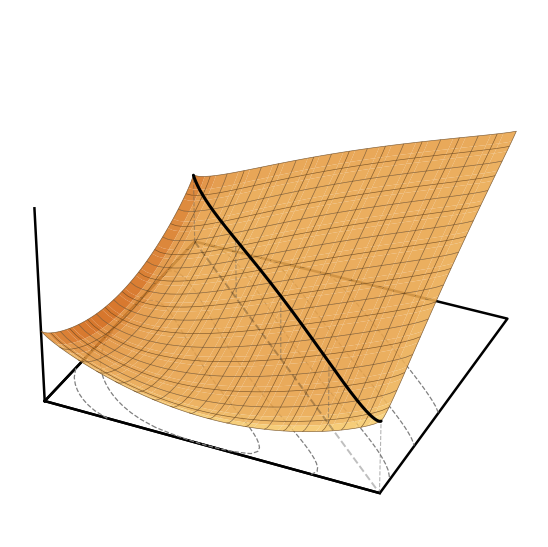
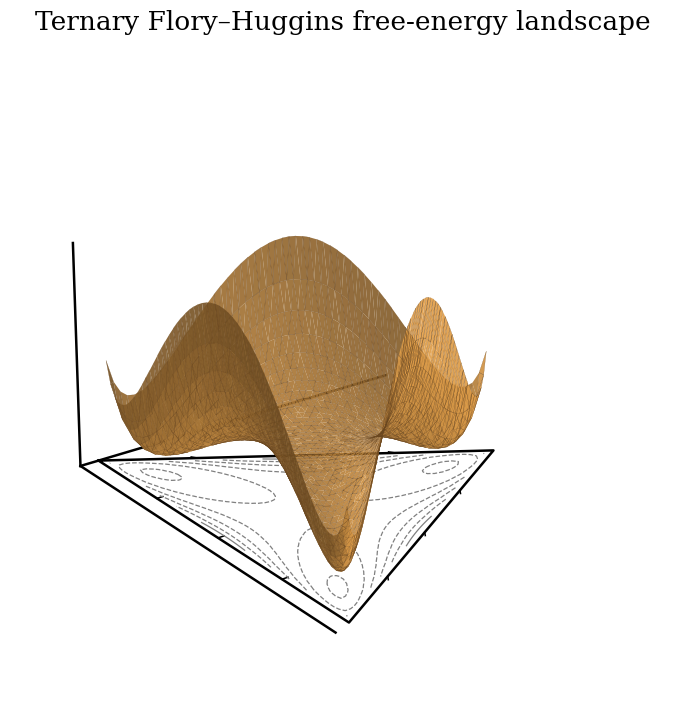
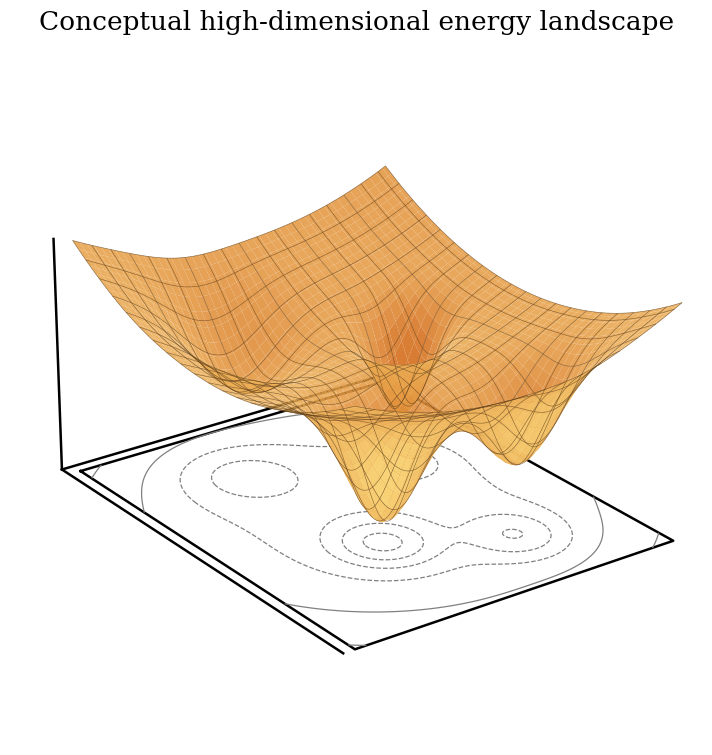

Write the Python code that produced these figures, in order.
import numpy as np
import matplotlib.pyplot as plt
from matplotlib.colors import LightSource
from mpl_toolkits.mplot3d import Axes3D  # noqa: F401

# --------------------------------
# Journal / presentation style
# --------------------------------
plt.rcParams.update({
    "font.family": "serif",
    "mathtext.fontset": "dejavuserif",
    "figure.dpi": 100,
    "savefig.dpi": 400,
    "axes.linewidth": 1.2,
    "font.size": 24,
})

# --------------------------------
# Parameters
# --------------------------------
chi12 = 10.0
res = 55
eps = 1e-3

# --------------------------------
# Free energy
# --------------------------------
def fh_free_energy(w1, w2):
    return (
        0.5 * chi12 * w1 * w2
        + w1 * np.log(w1)
        + w2 * np.log(w2)
        + (1-w1) * np.log(1-w1)
        + (1-w2) * np.log(1-w2)
    )

# --------------------------------
# Grid
# --------------------------------
w1 = np.linspace(eps, 1.0-eps, res)
w2 = np.linspace(eps, 1.0-eps, res)

W1, W2 = np.meshgrid(w1, w2)
F_raw = fh_free_energy(W1, W2)

# --------------------------------
# Energy transform
# --------------------------------
zmin_raw = F_raw.min()

F_plot = np.log(F_raw - zmin_raw + 1.0)
zmin = F_plot.min()
zmax = F_plot.max()
zbase = zmin - 0.2

# --------------------------------
# Constraint line: w1 + w2 = 1
# --------------------------------
line_w1 = np.linspace(eps, 1.0 - eps, 800)
line_w2 = 1.0 - line_w1

line_F_raw = fh_free_energy(line_w1, line_w2)
line_F_plot = np.log(line_F_raw - zmin_raw + 1.0)

# --------------------------------
# Figure
# --------------------------------
fig = plt.figure(figsize=(8, 6))
ax = fig.add_subplot(111, projection="3d")

# --------------------------------
# Surface with manual shading
# --------------------------------
ls = LightSource(azdeg=230, altdeg=45)

base_color = np.array([232, 163, 75]) / 255.0  # "#E8A34B"

rgb = np.zeros((*F_plot.shape, 3))
rgb[..., 0] = base_color[0]
rgb[..., 1] = base_color[1]
rgb[..., 2] = base_color[2]

shaded_rgb = ls.shade_rgb(
    rgb,
    F_plot,
    vert_exag=1.2,
    blend_mode="soft"
)

facecolors = np.zeros((*F_plot.shape, 4))
facecolors[..., :3] = shaded_rgb
facecolors[..., 3] = 0.90

# Layer 1: shaded surface
ax.plot_surface(
    W1,
    W2,
    F_plot,
    facecolors=facecolors,
    linewidth=0,
    antialiased=True,
    shade=False,
    alpha=0.9,
)

# Layer 2: visible mesh / wireframe
ax.plot_wireframe(
    W1,
    W2,
    F_plot + 1e-4,
    color="#6A4720",
    linewidth=0.45,
    rstride=3,
    cstride=3,
    alpha=0.85,
)

# --------------------------------
# Constraint curve on surface
# --------------------------------
ax.plot(
    line_w1,
    line_w2,
    line_F_plot + 2e-4,
    color="black",
    lw=2.2,
    ls="-",
    solid_capstyle="round",
    zorder=200
)

# --------------------------------
# Base-plane contours
# --------------------------------
custom_levels = [-0.7, -0.5, 0.1, 0.7, 1.5]

ax.contour(
    W1,
    W2,
    F_raw,
    levels=custom_levels,
    zdir="z",
    offset=zbase,
    colors="0.50",
    linewidths=0.9,
    linestyles="--"
)

# --------------------------------
# Projected constraint line on base plane
# --------------------------------
ax.plot(
    line_w1,
    line_w2,
    np.full_like(line_w1, zbase),
    color="black",
    lw=1.4,
    ls="--",
    alpha=0.25,
    zorder=80
)

# --------------------------------
# Projection guide lines from constraint curve
# --------------------------------
n_guides = 5
indices = np.linspace(0, len(line_w1) - 1, n_guides, dtype=int)

for i in indices:
    if np.isfinite(line_F_plot[i]):
        ax.plot(
            [line_w1[i], line_w1[i]],
            [line_w2[i], line_w2[i]],
            [zbase, line_F_plot[i]],
            color="0.35",
            lw=0.8,
            ls="--",
            alpha=0.45,
            zorder=70
        )

# --------------------------------
# Base rectangle
# --------------------------------
ax.plot(
    [eps, 1, 1, eps, eps],
    [eps, eps, 1, 1, eps],
    [zbase] * 5,
    color="black",
    lw=1.8
)

# --------------------------------
# Limits
# --------------------------------
ax.set_xlim(eps, 1.0)
ax.set_ylim(eps, 1.0)
ax.set_zlim(zbase, zmax)

# --------------------------------
# Custom coordinate axes
# --------------------------------
x0 = eps
y0 = eps

ax.plot([x0, 1.00], [y0, y0], [zbase, zbase], color="black", lw=1.8)
ax.plot([x0, x0], [y0, 1.00], [zbase, zbase], color="black", lw=1.8)
ax.plot([x0, x0], [y0, y0], [zbase, zmax], color="black", lw=1.8)

# --------------------------------
# Hide default axes
# --------------------------------
ax.set_xticks([])
ax.set_yticks([])
ax.set_zticks([])

ax.set_xlabel("")
ax.set_ylabel("")
ax.set_zlabel("")

ax.xaxis.pane.fill = False
ax.yaxis.pane.fill = False
ax.zaxis.pane.fill = False
ax.grid(False)

try:
    ax.xaxis.line.set_linewidth(0.0)
    ax.yaxis.line.set_linewidth(0.0)
    ax.zaxis.line.set_linewidth(0.0)

    ax.xaxis.pane.set_edgecolor((1, 1, 1, 0))
    ax.yaxis.pane.set_edgecolor((1, 1, 1, 0))
    ax.zaxis.pane.set_edgecolor((1, 1, 1, 0))
except Exception:
    pass

# --------------------------------
# View / aspect
# --------------------------------
ax.view_init(elev=32, azim=-65)

try:
    ax.set_box_aspect((1.3, 1.2, 0.8))
except Exception:
    pass

plt.tight_layout()
plt.show()

import numpy as np
import matplotlib.pyplot as plt
import matplotlib.tri as mtri
from matplotlib.colors import LightSource
from mpl_toolkits.mplot3d import Axes3D  # noqa: F401

# --------------------------------
# Journal / presentation style
# --------------------------------
plt.rcParams.update({
    "font.family": "serif",
    "mathtext.fontset": "dejavuserif",
    "figure.dpi": 220,
    "savefig.dpi": 600,
    "axes.linewidth": 1.2,
    "font.size": 24,
})

# --------------------------------
# Flory-Huggins parameters
# --------------------------------
N1 = N2 = N3 = 1.0
chi12 = 3.0
chi13 = 3.0
chi23 = 3.0

res = 60
eps = 1e-3

# --------------------------------
# Free energy
# --------------------------------
def fh_free_energy(phi1, phi2, phi3):
    return (
        (phi1 / N1) * np.log(phi1)
        + (phi2 / N2) * np.log(phi2)
        + (phi3 / N3) * np.log(phi3)
        + chi12 * phi1 * phi2
        + chi13 * phi1 * phi3
        + chi23 * phi2 * phi3
    )

# --------------------------------
# Build ternary grid
# --------------------------------
x_list, y_list, f_list = [], [], []

for i in range(res):
    for j in range(res - i):
        phi1 = i / (res - 1)
        phi2 = j / (res - 1)
        phi3 = 1.0 - phi1 - phi2

        if phi1 < eps or phi2 < eps or phi3 < eps:
            continue

        f_val = fh_free_energy(phi1, phi2, phi3)

        x_val = phi2 + 0.5 * phi3
        y_val = (np.sqrt(3) / 2.0) * phi3

        x_list.append(x_val)
        y_list.append(y_val)
        f_list.append(f_val)

x = np.array(x_list)
y = np.array(y_list)
f = np.array(f_list)

tri = mtri.Triangulation(x, y)

# --------------------------------
# Manually keep fewer triangle edges
# --------------------------------
edge_stride = 2

kept_triangles = tri.triangles[::edge_stride]
tri_edges = mtri.Triangulation(x, y, kept_triangles)

# --------------------------------
# Figure
# --------------------------------
fig = plt.figure(figsize=(11.5, 7.8))
ax = fig.add_subplot(111, projection="3d")

zmin = f.min()
zmax = f.max()
zrange = zmax - zmin
zbase = zmin - 0.10 * zrange

# --------------------------------
# Shaded trisurface
# --------------------------------
ls = LightSource(azdeg=0, altdeg=85)

base_color = np.array([232, 163, 75]) / 255.0  # "#E8A34B"

# Use trisurf with shade=True for robust triangular shading
ax.plot_trisurf(
    tri,
    f,
    color="#E8A34B",
    linewidth=0,
    antialiased=True,
    shade=True,
    alpha=0.92
)

# --------------------------------
# Fewer visible triangular mesh edges
# --------------------------------
ax.plot_trisurf(
    tri_edges,
    f,
    color=(0, 0, 0, 0),
    edgecolor="#6A4720",
    linewidth=0.15,
    antialiased=True,
    shade=False,
    alpha=0.00
)

# --------------------------------
# Base triangle
# --------------------------------
verts = np.array([
    [0.0, 0.0],
    [1.0, 0.0],
    [0.5, np.sqrt(3) / 2.0],
    [0.0, 0.0]
])

ax.plot(
    verts[:, 0],
    verts[:, 1],
    zs=zbase,
    color="black",
    lw=1.8
)

# --------------------------------
# Subtle base-plane contours
# --------------------------------
ax.tricontour(
    tri,
    f,
    levels=5,
    zdir="z",
    offset=zbase,
    colors="0.50",
    linewidths=0.9
)

# --------------------------------
# Ternary edge tick marks
# --------------------------------
tick_fracs = [0.25, 0.5, 0.75]

for t in tick_fracs:
    xb, yb = t, 0.0
    ax.plot([xb, xb], [yb, yb + 0.018], [zbase, zbase], color="black", lw=1.1)

    x0_left = 0.5 * (1 - t)
    y0_left = (np.sqrt(3) / 2) * (1 - t)
    ax.plot(
        [x0_left, x0_left - 0.014],
        [y0_left, y0_left - 0.010],
        [zbase, zbase],
        color="black",
        lw=1.1
    )

    x0_right = 0.5 + 0.5 * t
    y0_right = (np.sqrt(3) / 2) * (1 - t)
    ax.plot(
        [x0_right, x0_right + 0.014],
        [y0_right, y0_right - 0.010],
        [zbase, zbase],
        color="black",
        lw=1.1
    )

# --------------------------------
# Limits
# --------------------------------
ax.set_xlim(-0.10, 1.03)
ax.set_ylim(-0.07, np.sqrt(3)/2 + 0.08)
ax.set_zlim(zbase, zmax)

# --------------------------------
# Custom minimal coordinate axes
# --------------------------------
x_axis0 = 0.0
y_axis0 = -0.055

ax.plot(
    [x_axis0, 1.02],
    [y_axis0, y_axis0],
    [zbase, zbase],
    color="black",
    lw=1.8
)

ax.plot(
    [x_axis0, x_axis0],
    [y_axis0, np.sqrt(3)/2 + 0.06],
    [zbase, zbase],
    color="black",
    lw=1.8
)

ax.plot(
    [x_axis0, x_axis0],
    [y_axis0, y_axis0],
    [zbase, zmax],
    color="black",
    lw=1.8
)

# --------------------------------
# Hide default axes
# --------------------------------
ax.set_xticks([])
ax.set_yticks([])
ax.set_zticks([])

ax.set_xlabel("")
ax.set_ylabel("")
ax.set_zlabel("")
ax.set_title("Ternary Flory–Huggins free-energy landscape", pad=16, fontsize=19)

ax.xaxis.pane.fill = False
ax.yaxis.pane.fill = False
ax.zaxis.pane.fill = False
ax.grid(False)

try:
    ax.xaxis.line.set_linewidth(0.0)
    ax.yaxis.line.set_linewidth(0.0)
    ax.zaxis.line.set_linewidth(0.0)

    ax.xaxis.pane.set_edgecolor((1, 1, 1, 0))
    ax.yaxis.pane.set_edgecolor((1, 1, 1, 0))
    ax.zaxis.pane.set_edgecolor((1, 1, 1, 0))
except Exception:
    pass

# --------------------------------
# View / aspect
# --------------------------------
ax.view_init(elev=24, azim=-36)

try:
    ax.set_box_aspect((1.45, 1.18, 0.72))
except Exception:
    pass

plt.tight_layout()
plt.show()

import numpy as np
import matplotlib.pyplot as plt
from matplotlib.colors import LightSource
from mpl_toolkits.mplot3d import Axes3D  # noqa: F401

# --------------------------------
# Style: match previous plot
# --------------------------------
plt.rcParams.update({
    "font.family": "serif",
    "mathtext.fontset": "dejavuserif",
    "figure.dpi": 220,
    "savefig.dpi": 600,
    "axes.linewidth": 1.2,
    "font.size": 15,
})

# --------------------------------
# Conceptual high-dimensional landscape
# 2D projection with four minima
# --------------------------------
x = np.linspace(-3.0, 3.0, 320)
y = np.linspace(-2.6, 2.6, 280)
X, Y = np.meshgrid(x, y)

# Smooth background
Z = 0.09 * (X**2 + 0.9 * Y**2) + 0.005 * X * Y

# Four wells: (cx, cy, amplitude, width)
wells = [
    (-1.7, -0.9, 0.85, 0.62),
    (-0.8,  1.15, 1.20, 0.35),
    ( 0.95, -0.55, 1.55, 0.48),
    ( 1.75,  1.05, 1.15, 0.48),
]

for cx, cy, amp, sig in wells:
    Z -= amp * np.exp(-((X - cx)**2 + (Y - cy)**2) / (2 * sig**2))

# Shift vertically for nicer appearance
Z = Z - Z.min()
Z = Z - 2.2

# --------------------------------
# Helper for exact point values
# --------------------------------
Z_offset_min = Z.min()

def landscape_value(x0, y0):
    val = 0.09 * (x0**2 + 0.9 * y0**2) + 0.005 * x0 * y0

    for cx, cy, amp, sig in wells:
        val -= amp * np.exp(-((x0 - cx)**2 + (y0 - cy)**2) / (2 * sig**2))

    val = val - Z_offset_min - 2.2
    return val

# --------------------------------
# Figure
# --------------------------------
fig = plt.figure(figsize=(11.5, 7.8))
ax = fig.add_subplot(111, projection="3d")

zmin = Z.min()
zmax = Z.max()
zrange = zmax - zmin
zbase = zmin - 0.10 * zrange

# --------------------------------
# Shaded surface + fewer mesh lines
# --------------------------------
ls = LightSource(azdeg=230, altdeg=45)

base_color = np.array([232, 163, 75]) / 255.0  # "#E8A34B"

rgb = np.zeros((*Z.shape, 3))
rgb[..., 0] = base_color[0]
rgb[..., 1] = base_color[1]
rgb[..., 2] = base_color[2]

shaded_rgb = ls.shade_rgb(
    rgb,
    Z,
    vert_exag=1.2,
    blend_mode="soft"
)

facecolors = np.zeros((*Z.shape, 4))
facecolors[..., :3] = shaded_rgb
facecolors[..., 3] = 0.88

# Smooth shaded surface
ax.plot_surface(
    X,
    Y,
    Z,
    facecolors=facecolors,
    linewidth=0,
    antialiased=True,
    shade=False,
    alpha=0.88,
)

# Fewer visible mesh lines
ax.plot_wireframe(
    X,
    Y,
    Z + 1e-4,
    color="#6A4720",
    linewidth=0.45,
    rstride=16,
    cstride=16,
    alpha=0.75,
)

# --------------------------------
# Base plane footprint
# --------------------------------
xmin, xmax = -3.0, 3.0
ymin, ymax = -2.6, 2.6

base_rect_x = [xmin, xmax, xmax, xmin, xmin]
base_rect_y = [ymin, ymin, ymax, ymax, ymin]
base_rect_z = [zbase] * 5

ax.plot(base_rect_x, base_rect_y, base_rect_z, color="black", lw=1.8)

# Base contours
ax.contour(
    X,
    Y,
    Z,
    zdir="z",
    offset=zbase,
    levels=5,
    colors="0.50",
    linewidths=0.9
)

# --------------------------------
# Mark the four minima
# --------------------------------
minima_xy = np.array([
    (-1.7, -0.9),
    (-0.8,  1.15),
    ( 0.95, -0.55),
    ( 1.75,  1.05),
])

labels = [r"$m_1$", r"$m_2$", r"$m_3$", r"$m_4$"]

for (mx, my), lab in zip(minima_xy, labels):
    mz = landscape_value(mx, my)
    # ax.scatter([mx], [my], [mz], s=34, color="black", depthshade=False)
    # ax.text(mx, my, mz - 0.10, lab, ha="center", va="top", fontsize=14)

# --------------------------------
# Limits
# --------------------------------
ax.set_xlim(xmin - 0.25, xmax + 0.15)
ax.set_ylim(ymin - 0.25, ymax + 0.15)
ax.set_zlim(zbase, zmax)

# --------------------------------
# Custom minimal coordinate axes
# --------------------------------
x0 = xmin - 0.18
y0 = ymin - 0.18

ax.plot(
    [x0, xmax],
    [y0, y0],
    [zbase, zbase],
    color="black",
    lw=1.8
)

ax.plot(
    [x0, x0],
    [y0, ymax],
    [zbase, zbase],
    color="black",
    lw=1.8
)

ax.plot(
    [x0, x0],
    [y0, y0],
    [zbase, zmax],
    color="black",
    lw=1.8
)

# --------------------------------
# Hide default axes
# --------------------------------
ax.set_xticks([])
ax.set_yticks([])
ax.set_zticks([])

ax.set_xlabel("")
ax.set_ylabel("")
ax.set_zlabel("")
ax.set_title("Conceptual high-dimensional energy landscape", pad=16, fontsize=19)

ax.xaxis.pane.fill = False
ax.yaxis.pane.fill = False
ax.zaxis.pane.fill = False
ax.grid(False)

try:
    ax.xaxis.line.set_linewidth(0.0)
    ax.yaxis.line.set_linewidth(0.0)
    ax.zaxis.line.set_linewidth(0.0)

    ax.xaxis.pane.set_edgecolor((1, 1, 1, 0))
    ax.yaxis.pane.set_edgecolor((1, 1, 1, 0))
    ax.zaxis.pane.set_edgecolor((1, 1, 1, 0))
except Exception:
    pass

# --------------------------------
# View / aspect
# --------------------------------
ax.view_init(elev=24, azim=-36)

try:
    ax.set_box_aspect((1.45, 1.18, 0.72))
except Exception:
    pass

plt.tight_layout()
plt.show()
